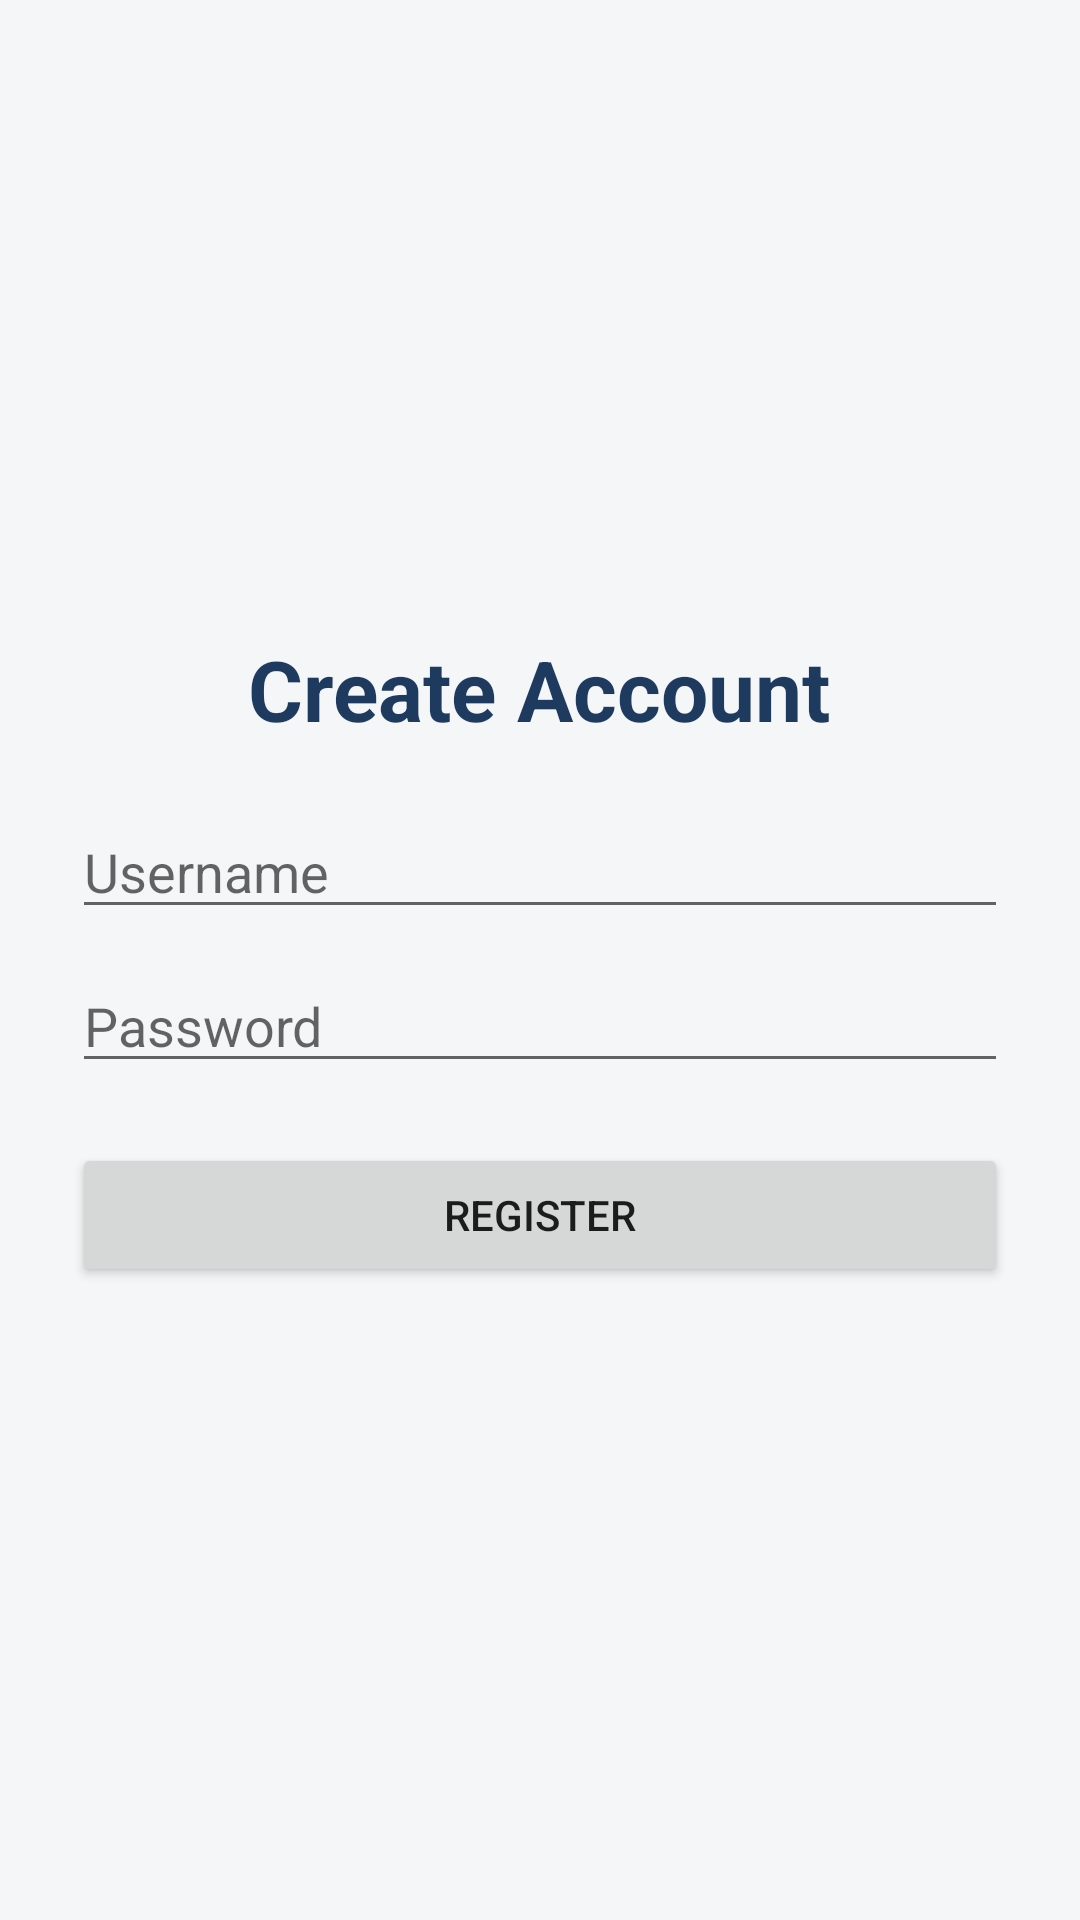

Layout XML and referenced resources for this Android screen:
<!-- AndroidManifest.xml: application theme Theme.StudentPlanner -->
<!-- res/layout/activity_register.xml -->
<?xml version="1.0" encoding="utf-8"?>
<LinearLayout xmlns:android="http://schemas.android.com/apk/res/android"
    android:layout_width="match_parent"
    android:layout_height="match_parent"
    android:orientation="vertical"
    android:padding="24dp"
    android:gravity="center"
    android:background="#F4F6F8">

    <TextView
        android:layout_width="wrap_content"
        android:layout_height="wrap_content"
        android:text="Create Account"
        android:textSize="28sp"
        android:textStyle="bold"
        android:textColor="#1E3A5F"
        android:layout_marginBottom="20dp" />

    <EditText
        android:id="@+id/editNewUsername"
        android:layout_width="match_parent"
        android:layout_height="wrap_content"
        android:hint="Username"
        android:inputType="text" />

    <EditText
        android:id="@+id/editNewPassword"
        android:layout_width="match_parent"
        android:layout_height="wrap_content"
        android:hint="Password"
        android:inputType="textPassword"
        android:layout_marginTop="10dp" />

    <Button
        android:id="@+id/btnRegister"
        android:layout_width="match_parent"
        android:layout_height="wrap_content"
        android:text="Register"
        android:layout_marginTop="20dp" />

</LinearLayout>
<!-- resources referenced by this layout -->
<resources>
  <style name="Theme.StudentPlanner" parent="Theme.MaterialComponents.DayNight.DarkActionBar">
          
          <item name="colorPrimary">@color/purple_500</item>
          <item name="colorPrimaryVariant">@color/purple_700</item>
          <item name="colorOnPrimary">@color/white</item>
          
          <item name="colorSecondary">@color/teal_200</item>
          <item name="colorSecondaryVariant">@color/teal_700</item>
          <item name="colorOnSecondary">@color/black</item>
          
          <item name="android:statusBarColor">?attr/colorPrimaryVariant</item>
          
      </style>
  <color name="purple_500">#FF6200EE</color>
  <color name="purple_700">#FF3700B3</color>
  <color name="white">#FFFFFFFF</color>
  <color name="teal_200">#FF03DAC5</color>
  <color name="teal_700">#FF018786</color>
  <color name="black">#FF000000</color>
</resources>
